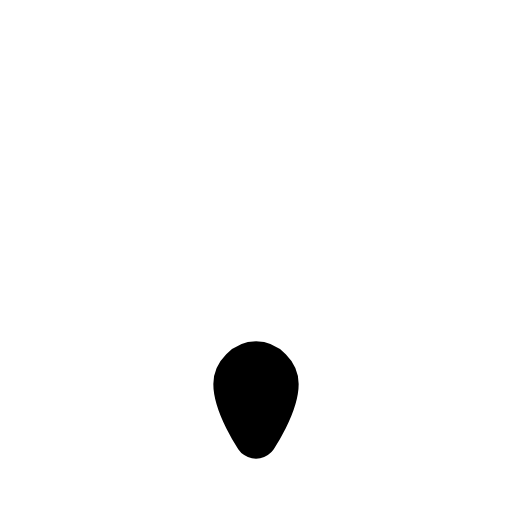
t = 0.00 s
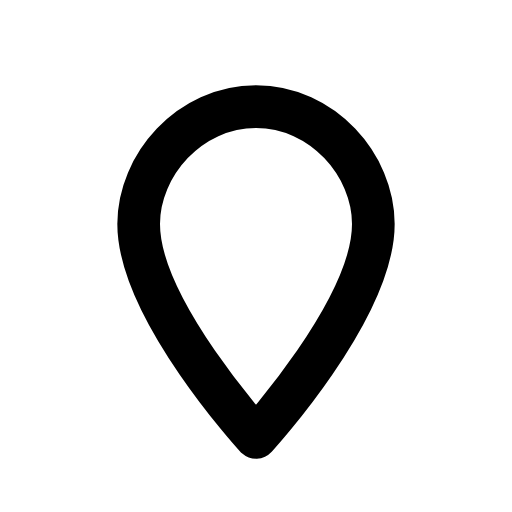
t = 0.21 s
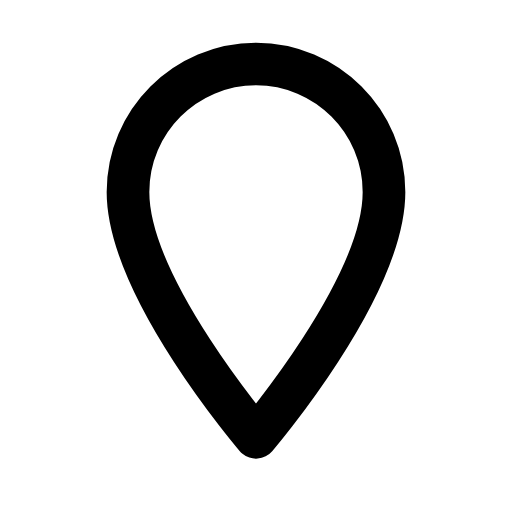
t = 0.40 s
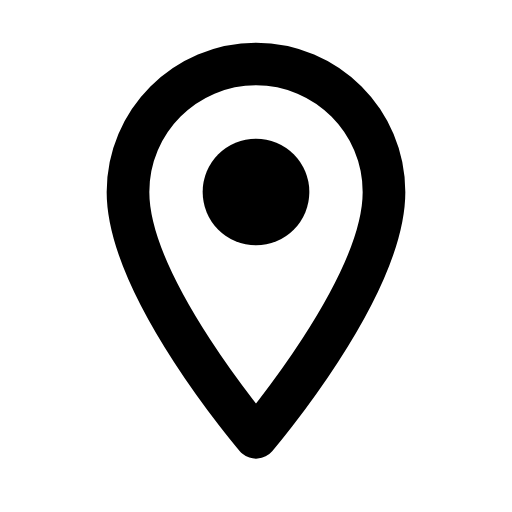
t = 0.60 s
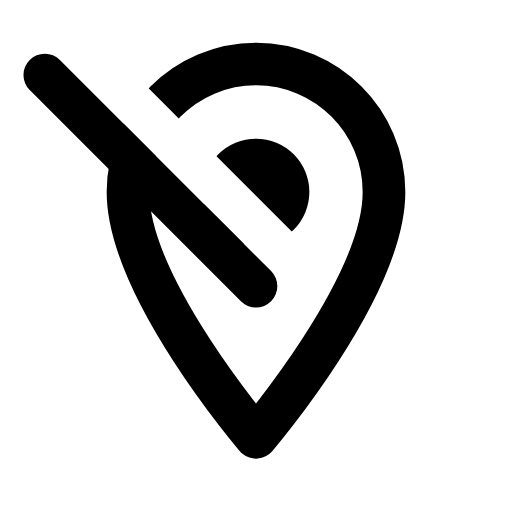
t = 0.80 s
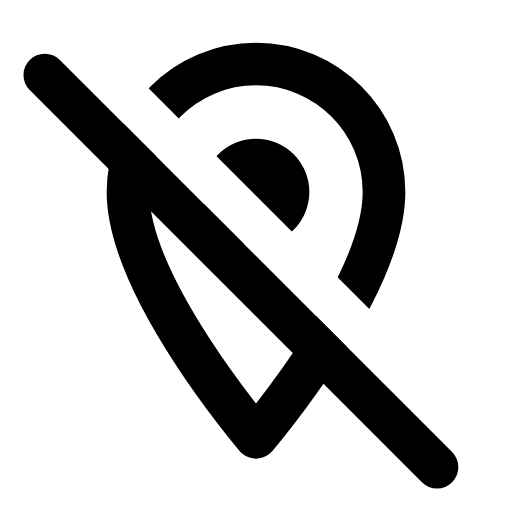
t = 1.00 s

The animated SVG that drew these frames (rendered in a browser with its animation timeline set to each time). Animation: 4 SMIL elements (animate=4); one cycle of 1.00 s.

<svg viewBox="0 0 24 24" xmlns="http://www.w3.org/2000/svg"><defs><mask id="SVGzfI5tkiJ"><path d="M12 20.5c0 0 -6 -7 -6 -11.5c0 -3.31 2.69 -6 6 -6c3.31 0 6 2.69 6 6c0 4.5 -6 11.5 -6 11.5Z" stroke="#fff" fill="none" stroke-width="2" stroke-linecap="round" stroke-linejoin="round"><animate attributeName="d" dur="0.4s" fill="freeze" keyTimes="0;0.7;1" values="M12 20.5c0 0 -1 -1.5 -1 -2.5c0 -0.5 0.5 -1 1 -1c0.5 0 1 0.5 1 1c0 1 -1 2.5 -1 2.5Z;M12 20.5c0 0 -7 -7.5 -7 -12.5c0 -3.5 3 -7 7 -7c4 0 7 3.5 7 7c0 5 -7 12.5 -7 12.5Z;M12 20.5c0 0 -6 -7 -6 -11.5c0 -3.31 2.69 -6 6 -6c3.31 0 6 2.69 6 6c0 4.5 -6 11.5 -6 11.5Z"/></path><circle cx="12" cy="9" fill="#fff"><animate attributeName="r" begin="0.4s" dur="0.2s" fill="freeze" to="2.5"/></circle><path d="M-1 11h26" stroke="#000" fill="none" stroke-width="2" stroke-linecap="round" stroke-linejoin="round" transform="rotate(45 12 12)" stroke-dasharray="28" stroke-dashoffset="28"><animate attributeName="stroke-dashoffset" begin="0.6s" dur="0.4s" fill="freeze" to="0"/></path></mask></defs><path d="M0 0h24v24H0z" fill="currentColor" mask="url(#SVGzfI5tkiJ)"/><path d="M-1 13h26" stroke="currentColor" fill="none" stroke-width="2" stroke-linecap="round" stroke-linejoin="round" transform="rotate(45 12 12)" stroke-dasharray="28" stroke-dashoffset="28"><animate attributeName="stroke-dashoffset" begin="0.6s" dur="0.4s" fill="freeze" to="0"/></path></svg>
